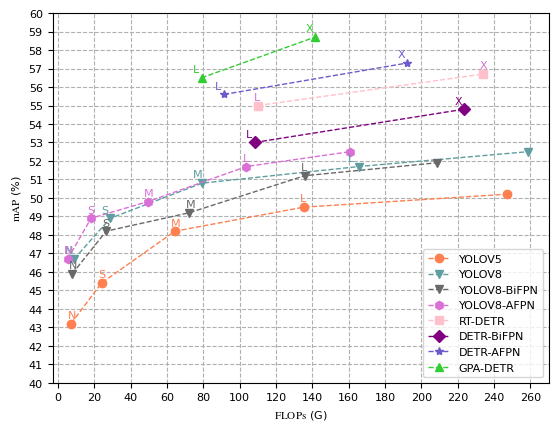

Generate this figure with matplotlib:
import matplotlib.pyplot as plt
# 设置字体格式
from matplotlib import rcParams
from matplotlib.ticker import MultipleLocator

size = 8  # 全局字体大小
# 设置英文字体
config = {
    "font.family": 'serif',
    "font.size": size,
    "mathtext.fontset": 'stix',
    "font.serif": ['Times New Roman'],
}
rcParams.update(config)
# 设置中文宋体
fontcn = {'family': 'SimSun', 'size': size}
label_size = size
text_size = size

# 数据1
yolov5_mAP = [43.2, 45.4, 48.2, 49.5, 50.2]
yolov5_flop = [7.2, 24.0, 64.4, 135.3, 246.9]

yolov8_mAP = [46.7, 48.9, 50.8, 51.7, 52.5]
yolov8_flop = [8.9, 28.8, 79.3, 165.7,  258.5]

yolov8_bifpn_mAP = [45.9, 48.2, 49.2, 51.2, 51.9]
yolov8_bifpn_flop = [7.9, 26.5, 72.3, 135.7,  208.4]

yolov8_afpn_mAP = [46.7, 48.9, 49.8, 51.7, 52.5]
yolov8_afpn_flop = [5.4, 18.2, 49.5, 103.7,  160.6]


RT_DETR_mAP = [55.0, 56.7]
RT_DETR_flop = [110, 234]

DETR_BIFPN_mAP = [53.0, 54.8]
DETR_BIFPN_flop = [108.2, 223.5]

DETR_AFPN_mAP = [55.6, 57.3]
DETR_AFPN_flop = [91.4, 192.2]

my_mAP = [56.5, 58.7]
my_flop = [79.0, 141.4]

# 参数设置
lw = 1
ms = 6
yolov5_text = ['N', 'S', 'M', 'L', 'X']
yolov8_text = ['N', 'S', 'M', 'L', 'X']
yolov8_bifpn_text = ['N', 'S', 'M', 'L', 'X']
yolov8_afpn_text = ['N', 'S', 'M', 'L', 'X']
RT_DETR_text = ['L', 'X']
DETR_BIFPN_text = ['L', 'X']
DETR_AFPN_text = ['L', 'X']
my_text = ['L', 'X']

# 绘制 mAP-Param
plt.figure(figsize=(6.4, 4.8))
plt.plot(yolov5_flop, yolov5_mAP, label='YOLOV5',
         c='coral',
         lw=lw,
         marker='o',
         markersize=ms,
         ls='--')
plt.plot(yolov8_flop, yolov8_mAP, label='YOLOV8',
         c='cadetblue',
         lw=lw,
         marker='v',
         markersize=ms,
         ls='--')
plt.plot(yolov8_bifpn_flop, yolov8_bifpn_mAP, label='YOLOV8-BiFPN',
         c='dimgray',
         lw=lw,
         marker='v',
         markersize=ms,
         ls='--')
plt.plot(yolov8_afpn_flop, yolov8_afpn_mAP, label='YOLOV8-AFPN',
         c='orchid',
         lw=lw,
         marker='h',
         markersize=ms,
         ls='--')
plt.plot(RT_DETR_flop, RT_DETR_mAP, label='RT-DETR',
         c='pink',
         lw=lw,
         marker='s',
         markersize=ms,
         ls='--')
plt.plot(DETR_BIFPN_flop, DETR_BIFPN_mAP, label='DETR-BiFPN',
         c='purple',
         lw=lw,
         marker='D',
         markersize=ms,
         ls='--')
plt.plot(DETR_AFPN_flop, DETR_AFPN_mAP, label='DETR-AFPN',
         c='slateblue',
         lw=lw,
         marker='*',
         markersize=ms,
         ls='--')
plt.plot(my_flop, my_mAP, label='GPA-DETR',
         c='limegreen',
         lw=lw,
         marker='^',
         markersize=ms,
         ls='--')
plt.legend(loc='lower right', prop=fontcn)
plt.ylabel('$\mathrm{mAP}$ (%)', fontsize=label_size)
plt.xlabel('$\mathrm{FLOPs}$ (G)', fontsize=label_size)
# 设置坐标轴间隔
x_major_locator = MultipleLocator(20)
y_major_locator = MultipleLocator(1)
ax = plt.gca()
ax.xaxis.set_major_locator(x_major_locator)
ax.yaxis.set_major_locator(y_major_locator)
plt.xlim([-3, 270])
plt.ylim([40, 60])
plt.text(yolov5_flop[0] - 2.0, yolov5_mAP[0] + 0.3, yolov5_text[0], color="coral", fontsize=text_size)
plt.text(yolov5_flop[1] - 2.0, yolov5_mAP[1] + 0.3, yolov5_text[1], color="coral", fontsize=text_size)
plt.text(yolov5_flop[2] - 2.0, yolov5_mAP[2] + 0.3, yolov5_text[2], color="coral", fontsize=text_size)
plt.text(yolov5_flop[3] - 2.0, yolov5_mAP[3] + 0.3, yolov5_text[3], color="coral", fontsize=text_size)
plt.text(yolov8_flop[0] - 5.0, yolov8_mAP[0] + 0.3, yolov8_text[0], color="cadetblue", fontsize=text_size)
plt.text(yolov8_flop[1] - 5.0, yolov8_mAP[1] + 0.3, yolov8_text[1], color="cadetblue", fontsize=text_size)
plt.text(yolov8_flop[2] - 5.0, yolov8_mAP[2] + 0.3, yolov8_text[2], color="cadetblue", fontsize=text_size)
plt.text(yolov8_flop[3] - 6.0, yolov8_mAP[3] + 0.3, yolov8_text[3], color="cadetblue", fontsize=text_size)
plt.text(yolov8_bifpn_flop[0] - 2.0, yolov8_bifpn_mAP[0] + 0.3, yolov8_bifpn_text[0], color="dimgray", fontsize=text_size)
plt.text(yolov8_bifpn_flop[1] - 2.0, yolov8_bifpn_mAP[1] + 0.3, yolov8_bifpn_text[1], color="dimgray", fontsize=text_size)
plt.text(yolov8_bifpn_flop[2] - 2.0, yolov8_bifpn_mAP[2] + 0.3, yolov8_bifpn_text[2], color="dimgray", fontsize=text_size)
plt.text(yolov8_bifpn_flop[3] - 2.0, yolov8_bifpn_mAP[3] + 0.3, yolov8_bifpn_text[3], color="dimgray", fontsize=text_size)
plt.text(yolov8_afpn_flop[0] - 2.0, yolov8_afpn_mAP[0] + 0.3, yolov8_afpn_text[0], color="orchid", fontsize=text_size)
plt.text(yolov8_afpn_flop[1] - 2.0, yolov8_afpn_mAP[1] + 0.3, yolov8_afpn_text[1], color="orchid", fontsize=text_size)
plt.text(yolov8_afpn_flop[2] - 2.0, yolov8_afpn_mAP[2] + 0.3, yolov8_afpn_text[2], color="orchid", fontsize=text_size)
plt.text(yolov8_afpn_flop[3] - 2.0, yolov8_afpn_mAP[3] + 0.3, yolov8_afpn_text[3], color="orchid", fontsize=text_size)
plt.text(RT_DETR_flop[0] - 2.0, RT_DETR_mAP[0] + 0.3, RT_DETR_text[0], color="orchid", fontsize=text_size)
plt.text(RT_DETR_flop[1] - 2.0, RT_DETR_mAP[1] + 0.3, RT_DETR_text[1], color="orchid", fontsize=text_size)
plt.text(DETR_BIFPN_flop[0] - 5.0, DETR_BIFPN_mAP[0] + 0.3, DETR_BIFPN_text[0], color="purple", fontsize=text_size)
plt.text(DETR_BIFPN_flop[1] - 5.0, DETR_BIFPN_mAP[1] + 0.3, DETR_BIFPN_text[1], color="purple", fontsize=text_size)
plt.text(DETR_AFPN_flop[0] - 5.0, DETR_AFPN_mAP[0] + 0.3, DETR_AFPN_text[0], color="slateblue", fontsize=text_size)
plt.text(DETR_AFPN_flop[1] - 5.0, DETR_AFPN_mAP[1] + 0.3, DETR_AFPN_text[1], color="slateblue", fontsize=text_size)
plt.text(my_flop[0] - 5.0, my_mAP[0] + 0.3, my_text[0], color="limegreen", fontsize=text_size)
plt.text(my_flop[1] - 5.0, my_mAP[1] + 0.3, my_text[1], color="limegreen", fontsize=text_size)
plt.grid(linestyle='--')
plt.show()
